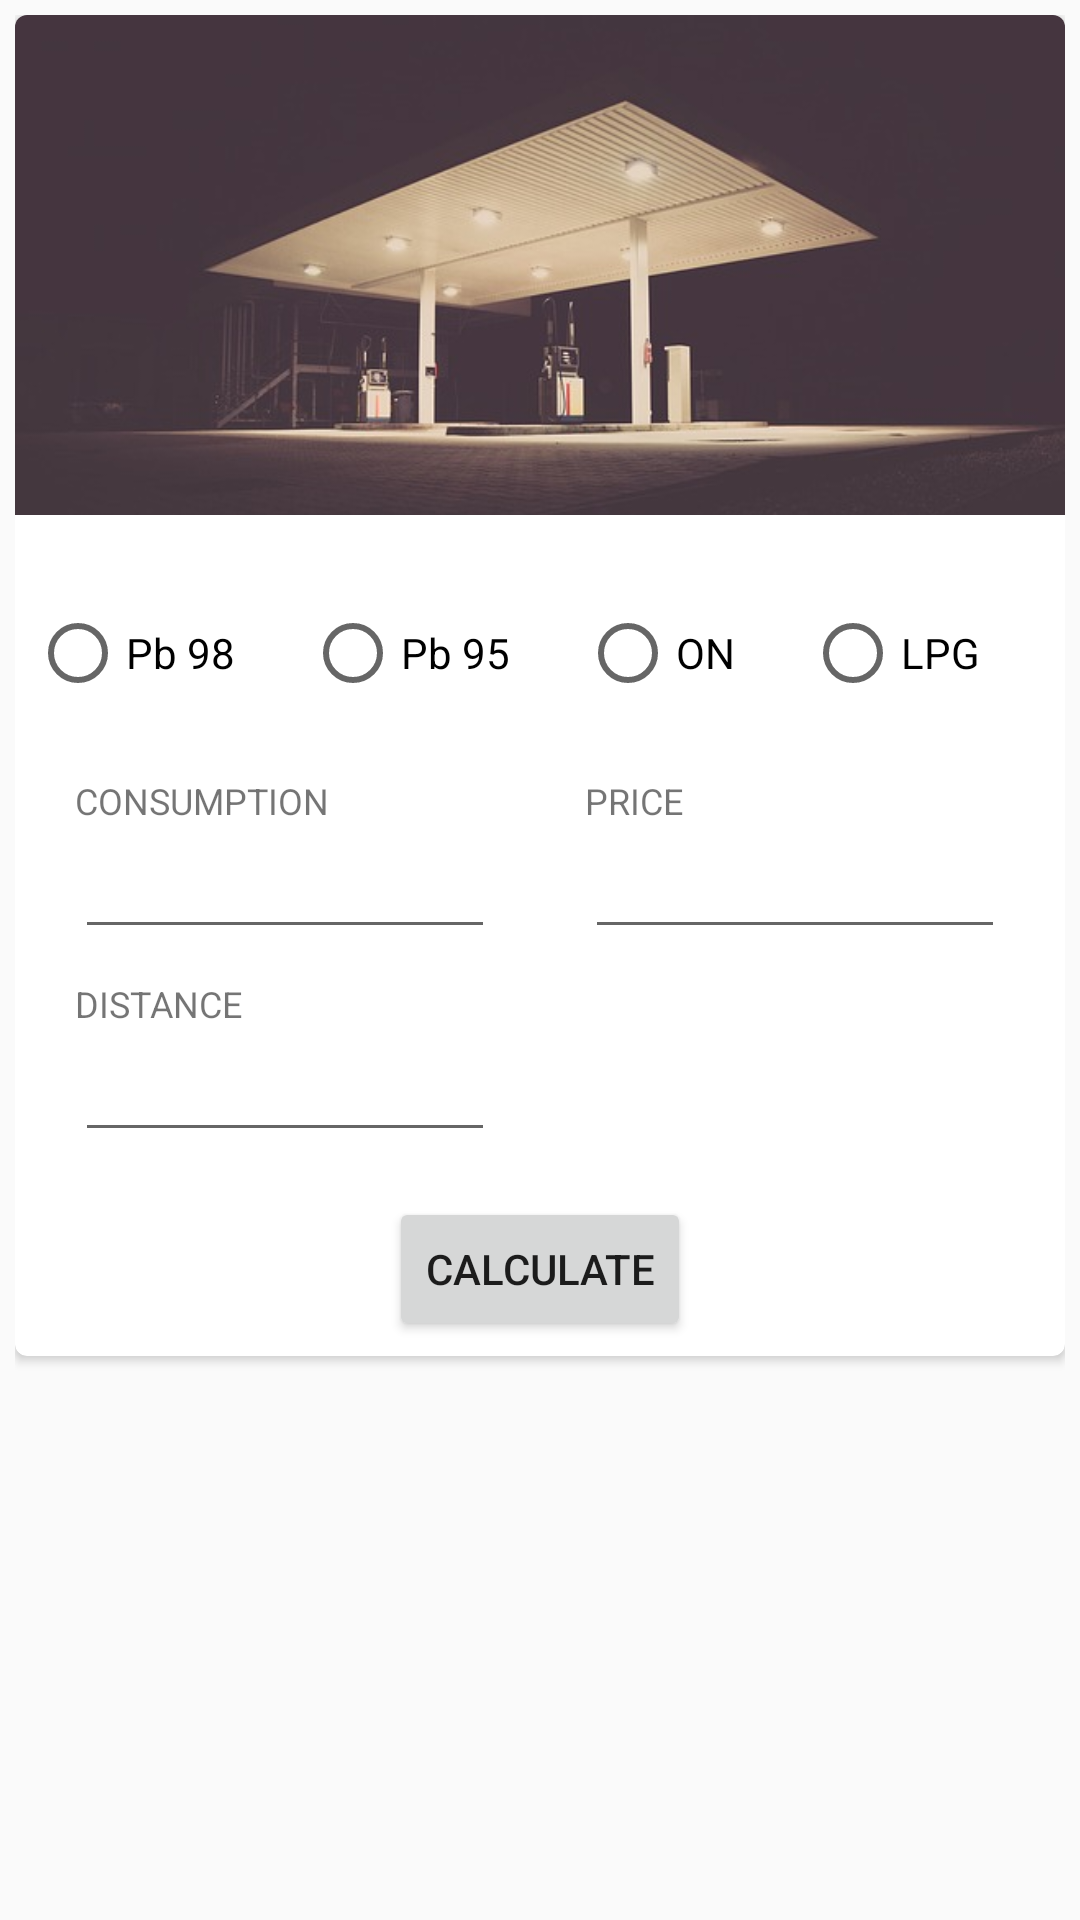

Layout XML and referenced resources for this Android screen:
<!-- AndroidManifest.xml: application theme MyMaterialTheme -->
<!-- res/layout/fragment_calc.xml -->
<RelativeLayout xmlns:android="http://schemas.android.com/apk/res/android"
    xmlns:tools="http://schemas.android.com/tools"
    android:layout_width="match_parent"
    android:layout_height="match_parent"
    xmlns:app="http://schemas.android.com/apk/res-auto"
    tools:context="com.praca_inz.Fragments.InfoFragment"
    android:padding="5dp"
    android:id="@+id/container">

    <android.support.v7.widget.CardView
        android:layout_width="match_parent"
        android:layout_height="wrap_content"
        app:cardCornerRadius="4dp"
        android:id="@+id/cv">

        <LinearLayout
            android:layout_width="match_parent"
            android:layout_height="wrap_content"
            android:orientation="vertical">

            <ImageView
                android:layout_width="match_parent"
                android:layout_height="wrap_content"
                android:adjustViewBounds="true"
                android:id="@+id/imageView"
                android:src="@drawable/gas_station" />

            <LinearLayout
                android:layout_width="match_parent"
                android:layout_height="wrap_content"
                android:orientation="vertical"
                android:padding="5dp">

                <RadioGroup
                    android:id="@+id/radioSex"
                    android:layout_width="match_parent"
                    android:layout_height="wrap_content"
                    android:orientation="horizontal"
                    android:layout_below="@+id/imageView"
                    android:layout_marginTop="25dp">

                    <RadioButton
                        android:layout_width="wrap_content"
                        android:layout_height="wrap_content"
                        android:layout_weight="0.25"
                        android:text="Pb 98"
                        android:id="@+id/radioButton" />

                    <RadioButton
                        android:layout_width="wrap_content"
                        android:layout_height="wrap_content"
                        android:layout_weight="0.25"
                        android:text="Pb 95"
                        android:id="@+id/radioButton2" />

                    <RadioButton
                        android:layout_width="wrap_content"
                        android:layout_height="wrap_content"
                        android:layout_weight="0.25"
                        android:text="ON"
                        android:id="@+id/radioButton3" />

                    <RadioButton
                        android:layout_width="wrap_content"
                        android:layout_height="wrap_content"
                        android:layout_weight="0.25"
                        android:text="LPG"
                        android:id="@+id/radioButton4" />
                </RadioGroup>

                <LinearLayout
                    android:layout_width="match_parent"
                    android:layout_height="wrap_content"
                    android:orientation="horizontal">

                    <LinearLayout
                        android:layout_width="0dp"
                        android:layout_height="wrap_content"
                        android:orientation="vertical"
                        android:layout_weight="0.5"
                        android:padding="15dp">

                        <TextView
                            android:layout_width="wrap_content"
                            android:layout_height="wrap_content"
                            android:text="@string/consumption"
                            android:id="@+id/textView7"
                            android:layout_marginTop="10dp"
                            style="@style/textTitleSmall"/>

                        <EditText
                            android:id="@+id/consumptionEditText"
                            android:layout_width="match_parent"
                            android:layout_height="wrap_content"
                            android:inputType="numberDecimal" />

                        <TextView
                            android:layout_width="wrap_content"
                            android:layout_height="wrap_content"
                            android:text="@string/distance"
                            android:id="@+id/textView9"
                            android:layout_marginTop="10dp"
                            style="@style/textTitleSmall"/>

                        <EditText
                            android:id="@+id/distanceEditText"
                            android:layout_width="match_parent"
                            android:layout_height="wrap_content"
                            android:inputType="numberDecimal" />

                    </LinearLayout>

                    <LinearLayout
                        android:layout_width="0dp"
                        android:layout_height="wrap_content"
                        android:orientation="vertical"
                        android:layout_weight="0.5"
                        android:padding="15dp">

                        <TextView
                            android:layout_width="wrap_content"
                            android:layout_height="wrap_content"
                            android:text="@string/price_word"
                            android:id="@+id/textView8"
                            android:layout_marginTop="10dp"
                            style="@style/textTitleSmall"/>

                        <EditText
                            android:id="@+id/priceEditText"
                            android:layout_width="match_parent"
                            android:layout_height="wrap_content"
                            android:inputType="numberDecimal" />
                    </LinearLayout>
                </LinearLayout>

                <LinearLayout
                    android:layout_width="match_parent"
                    android:layout_height="wrap_content">

                    <LinearLayout
                        android:layout_width="0dp"
                        android:layout_height="wrap_content"
                        android:layout_weight="0.5"
                        android:orientation="vertical"
                        android:gravity="center">

                        <Button
                            android:layout_width="wrap_content"
                            android:layout_height="wrap_content"
                            android:text="@string/calculate"
                            android:id="@+id/button"/>
                    </LinearLayout>
                </LinearLayout>
            </LinearLayout>
        </LinearLayout>
    </android.support.v7.widget.CardView>
</RelativeLayout>
<!-- resources referenced by this layout -->
<resources>
  <!-- drawable gas_station: jpg bitmap (drawable, 24910 bytes) -->
  <string name="calculate">CALCULATE</string>
  <string name="consumption">CONSUMPTION</string>
  <string name="distance">DISTANCE</string>
  <string name="price_word">Price</string>
  <style name="textTitleSmall">
          <item name="android:textSize">12sp</item>
          <item name="android:textAllCaps">true</item>
      </style>
  <style name="MyMaterialTheme" parent="MyMaterialTheme.Base">
  
      </style>
  <style name="MyMaterialTheme.Base" parent="Theme.AppCompat.Light.DarkActionBar">
          <item name="windowNoTitle">true</item>
          <item name="windowActionBar">false</item>
          <item name="colorPrimary">@color/colorPrimary</item>
          <item name="colorPrimaryDark">@color/colorPrimaryDark</item>
          <item name="colorAccent">@color/colorAccent</item>
      </style>
  <color name="colorPrimary">#2196f3</color>
  <color name="colorPrimaryDark">#1976d2</color>
  <color name="colorAccent">#F5403A</color> --#d50000 ffff00
</resources>
